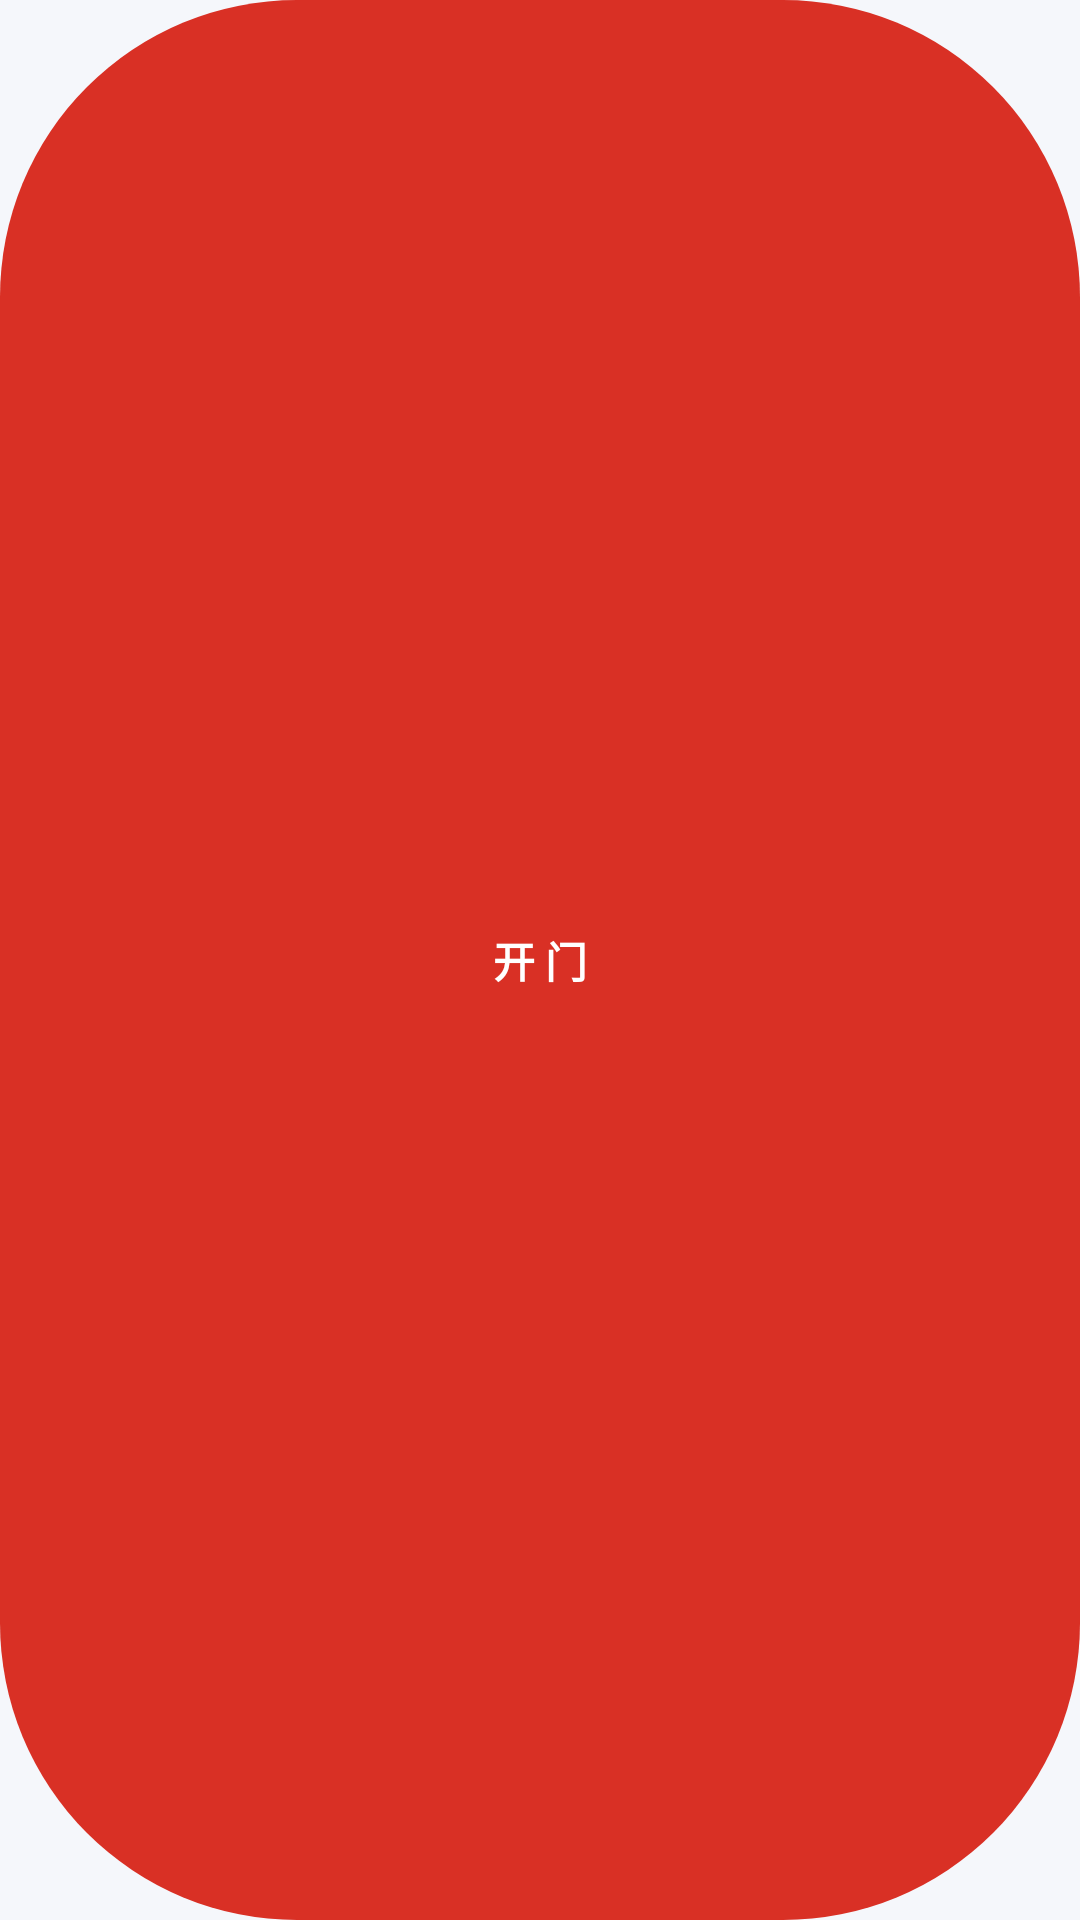

Write the Android layout XML for this screen, with the resource values it uses.
<!-- AndroidManifest.xml: application theme AppTheme -->
<!-- res/layout/widget_open_mini.xml -->
<?xml version="1.0" encoding="utf-8"?>
<TextView xmlns:android="http://schemas.android.com/apk/res/android"
    android:id="@+id/w_btn"
    android:layout_width="match_parent"
    android:layout_height="match_parent"
    android:background="@drawable/widget_pill_red"
    android:ellipsize="end"
    android:gravity="center"
    android:maxLines="1"
    android:text="开 门"
    android:textColor="#FFFFFF"
    android:textSize="14sp"
    android:textStyle="bold" />
<!-- resources referenced by this layout -->
<resources>
  <!-- drawable widget_pill_red (drawable) -->
  <?xml version="1.0" encoding="utf-8"?>
  <shape xmlns:android="http://schemas.android.com/apk/res/android" android:shape="rectangle">
      <corners android:radius="99dp" />
      <solid android:color="#D93025" />
  </shape>
  <style name="AppTheme" parent="@android:style/Theme.Material.Light.NoActionBar">
          <item name="android:windowBackground">@color/q_bg</item>
          <item name="android:statusBarColor">@color/q_bg</item>
          <item name="android:navigationBarColor">@color/q_bg</item>
          <item name="android:windowLightStatusBar">true</item>
          <item name="android:windowLightNavigationBar">true</item>
          <item name="android:colorAccent">@color/q_blue</item>
      </style>
  <color name="q_bg">#F5F7FB</color>
  <color name="q_blue">#2563EB</color>
</resources>
